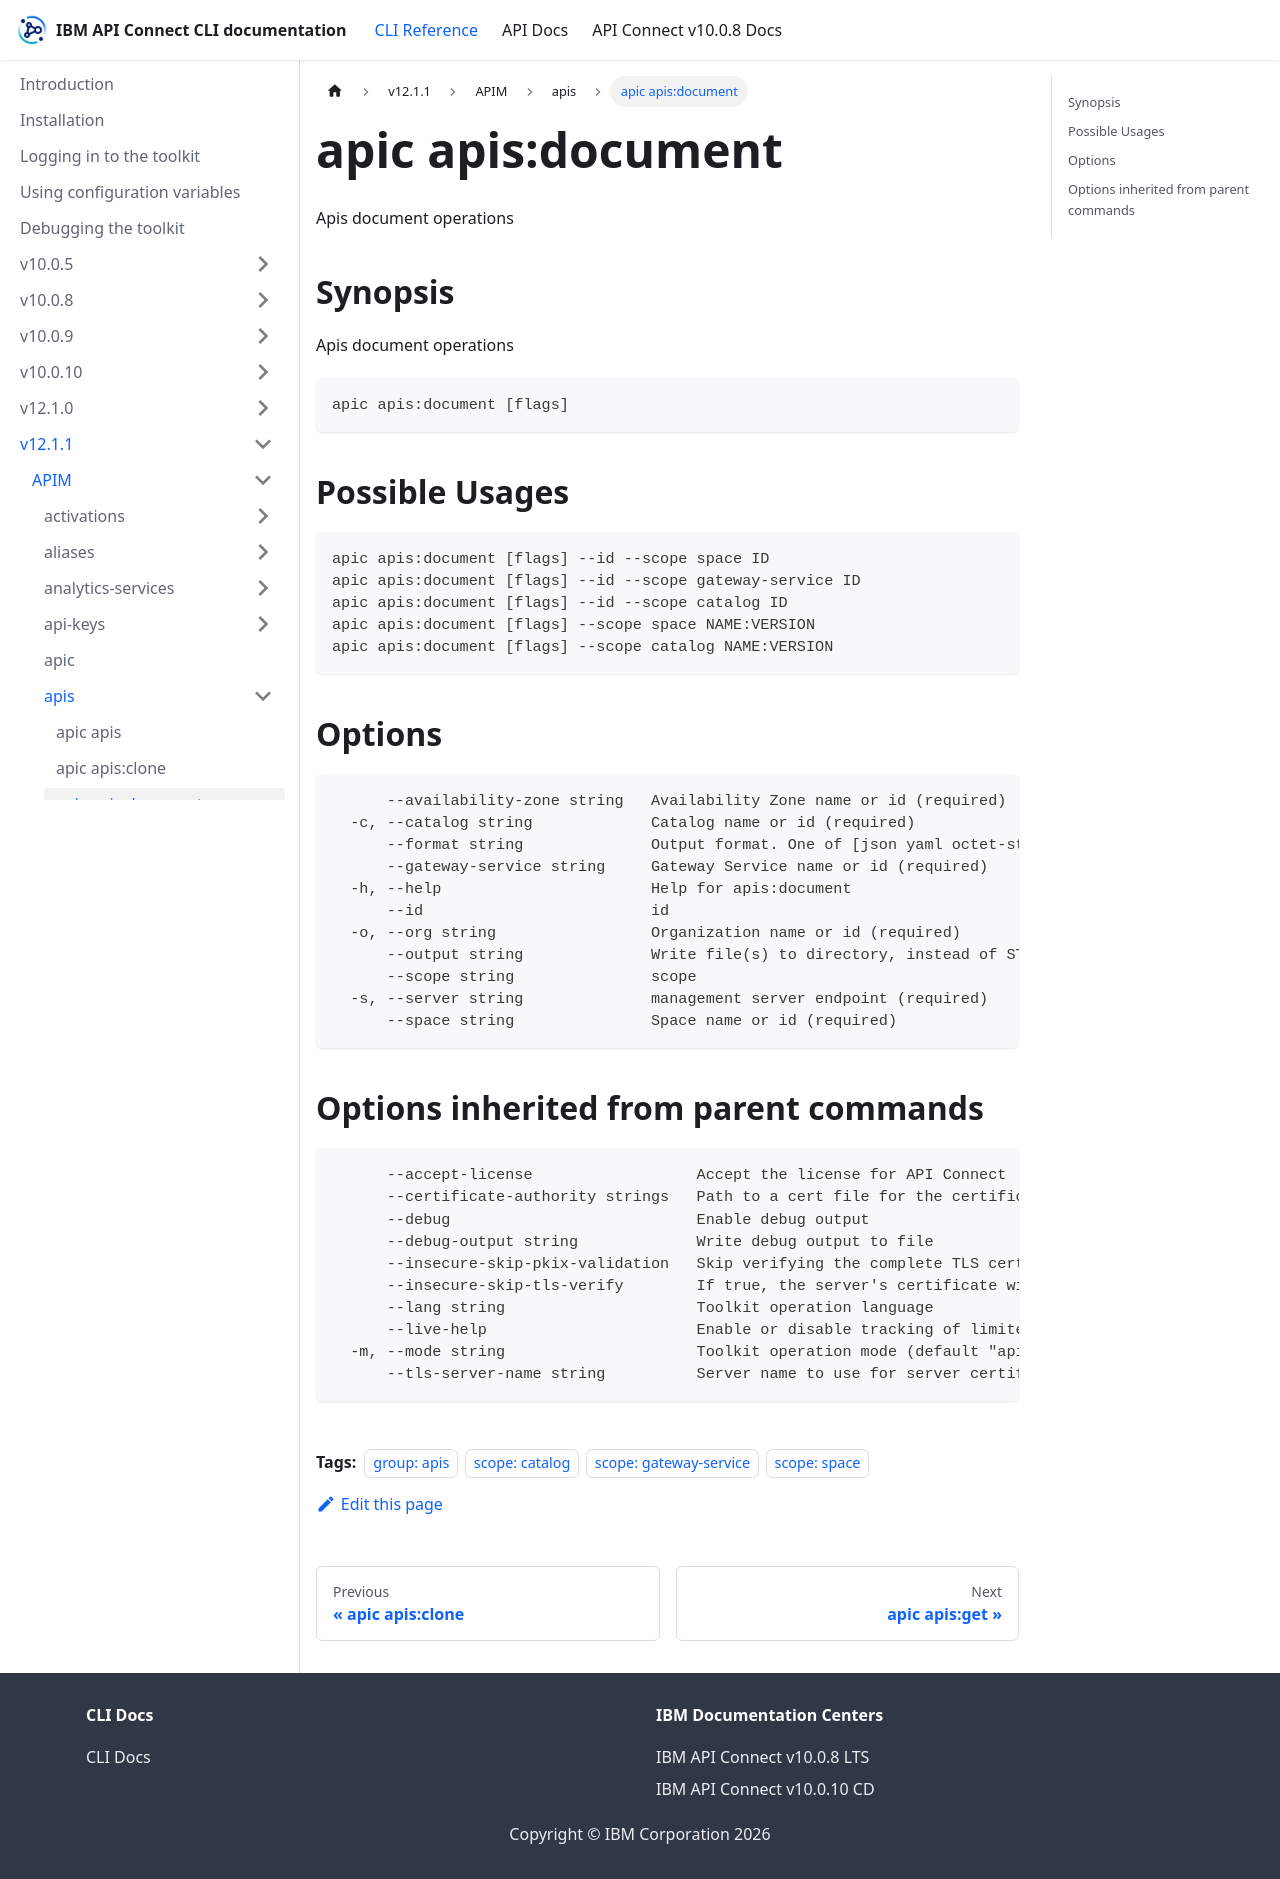

repository: ibm-apiconnect/clidocs · page: docs/v1211/apim/apis/apic_apis_document.html · generator: docusaurus

---
tags:
- "group: apis"
- "scope: catalog"
- "scope: gateway-service"
- "scope: space"
---
# apic apis:document

Apis document operations

## Synopsis

Apis document operations

```
apic apis:document [flags]
```

## Possible Usages

```
apic apis:document [flags] --id --scope space ID
apic apis:document [flags] --id --scope gateway-service ID
apic apis:document [flags] --id --scope catalog ID
apic apis:document [flags] --scope space NAME:VERSION
apic apis:document [flags] --scope catalog NAME:VERSION
```

## Options

```
      --availability-zone string   Availability Zone name or id (required)
  -c, --catalog string             Catalog name or id (required)
      --format string              Output format. One of [json yaml octet-stream go-template=... go-template-file=...], defaults to yaml.
      --gateway-service string     Gateway Service name or id (required)
  -h, --help                       Help for apis:document
      --id                         id
  -o, --org string                 Organization name or id (required)
      --output string              Write file(s) to directory, instead of STDOUT (default "-")
      --scope string               scope
  -s, --server string              management server endpoint (required)
      --space string               Space name or id (required)
```

## Options inherited from parent commands

```
      --accept-license                  Accept the license for API Connect
      --certificate-authority strings   Path to a cert file for the certificate authority
      --debug                           Enable debug output
      --debug-output string             Write debug output to file
      --insecure-skip-pkix-validation   Skip verifying the complete TLS certificate chain (insecure)
      --insecure-skip-tls-verify        If true, the server's certificate will not be checked for validity. This will make your HTTPS connections insecure
      --lang string                     Toolkit operation language
      --live-help                       Enable or disable tracking of limited usage information
  -m, --mode string                     Toolkit operation mode (default "apim")
      --tls-server-name string          Server name to use for server certificate validation. If it is not provided, the hostname used to contact the server is used
```
